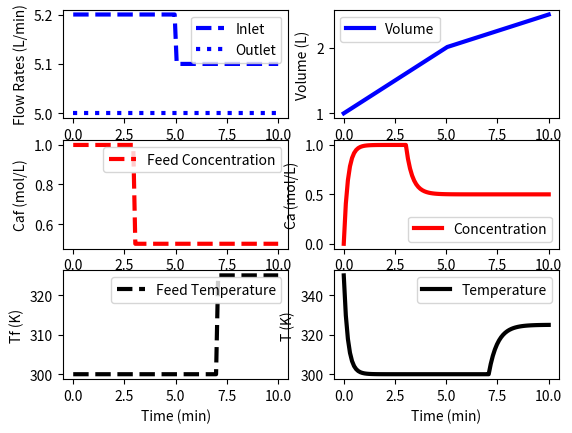

This chart was generated by the following Python code:
import numpy as np
import matplotlib.pyplot as plt
from scipy.integrate import odeint


# define mixing model
def vessel(x, t, q, qf, Caf, Tf):
    # Inputs (4):
    # qf  = Inlet Volumetric Flowrate (L/min)
    # q   = Outlet Volumetric Flowrate (L/min)
    # Caf = Feed Concentration (mol/L)
    # Tf  = Feed Temperature (K)

    # States (3):
    # Volume (L)
    V = x[0]
    # Concentration of A (mol/L)
    Ca = x[1]
    # Temperature (K)
    T = x[2]

    # Parameters:
    # Reaction
    rA = 0  # A物质蔗糖的反应速率

    # Mass balance: volume derivative
    dVdt = qf - q   # dVdt是变量名称, 不是导数

    # Species balance: concentration derivative
    # Chain rule: d(V*Ca)/dt = Ca * dV/dt + V * dCa/dt

    # 以变量 dCadt代表 dCa / dt, dVdt代表dV / dt
    # d(V * Ca) / dt = Ca * dVdt + V * dCadt

    # d(V * Ca) / dt, 用qf * Caf - q * Ca近似, v对时间t的倒数是 体积流量q
    # qf, Caf, q, Ca 都在随时变化，但可以用微小时间区间△t的初始值代表整个△t区间的值, 积分原理
    # qf * Caf - q * Ca = Ca * dVdt + V * dCadt

    # 两边同除以V, 并额外减掉一个反应消耗量 rA（上述推导只是进出口引起的）
    dCadt = (qf * Caf - q * Ca) / V - rA - (Ca * dVdt / V)

    # Energy balance: temperature derivative
    # 内能可用 c ρ V T 表示，水溶液的密度ρ假设不变为常数, 热容c不变, 内能变化就是d(V*T)/dt
    # Chain rule: d(V*T)/dt = T * dV/dt + V * dT/dt

    # 和前述类似，d(V*T)/dt 用微小时间区间△t的初始值代表整个△t区间的值, 积分原理, 为 qf * Tf - q * T
    dTdt = (qf * Tf - q * T) / V - (T * dVdt / V)

    # Return derivatives
    return [dVdt, dCadt, dTdt]


# Initial Conditions for the States
V0 = 1.0
Ca0 = 0.0
T0 = 350.0
y0 = [V0, Ca0, T0]

# Time Interval (min)
t = np.linspace(0, 10, 100)

# Inlet Volumetric Flowrate (L/min)
qf = np.ones(len(t)) * 5.2
qf[50:] = 5.1

# Outlet Volumetric Flowrate (L/min)
q = np.ones(len(t)) * 5.0

# Feed Concentration (mol/L)
Caf = np.ones(len(t)) * 1.0
Caf[30:] = 0.5

# Feed Temperature (K)
Tf = np.ones(len(t)) * 300.0
Tf[70:] = 325.0

# Storage for results
V = np.ones(len(t)) * V0
Ca = np.ones(len(t)) * Ca0
T = np.ones(len(t)) * T0

# Loop through each time step
for i in range(len(t) - 1):
    # Simulate
    inputs = (q[i], qf[i], Caf[i], Tf[i])
    ts = [t[i], t[i + 1]]
    y = odeint(vessel, y0, ts, args=inputs)
    # Store results
    V[i + 1] = y[-1][0]
    Ca[i + 1] = y[-1][1]
    T[i + 1] = y[-1][2]
    # Adjust initial condition for next loop
    y0 = y[-1]

# Construct results and save data file
data = np.vstack((t, qf, q, Tf, Caf, V, Ca, T))  # vertical stack
data = data.T  # transpose data
np.savetxt('data.txt', data, delimiter=',')  # data.txt数据保存到 同目录

# Plot the inputs and results
plt.figure()

plt.subplot(3, 2, 1)
plt.plot(t, qf, 'b--', linewidth=3)
plt.plot(t, q, 'b:', linewidth=3)
plt.ylabel('Flow Rates (L/min)')
plt.legend(['Inlet', 'Outlet'], loc='best')

plt.subplot(3, 2, 3)
plt.plot(t, Caf, 'r--', linewidth=3)
plt.ylabel('Caf (mol/L)')
plt.legend(['Feed Concentration'], loc='best')

plt.subplot(3, 2, 5)
plt.plot(t, Tf, 'k--', linewidth=3)
plt.ylabel('Tf (K)')
plt.legend(['Feed Temperature'], loc='best')
plt.xlabel('Time (min)')

plt.subplot(3, 2, 2)
plt.plot(t, V, 'b-', linewidth=3)
plt.ylabel('Volume (L)')
plt.legend(['Volume'], loc='best')

plt.subplot(3, 2, 4)
plt.plot(t, Ca, 'r-', linewidth=3)
plt.ylabel('Ca (mol/L)')
plt.legend(['Concentration'], loc='best')

plt.subplot(3, 2, 6)
plt.plot(t, T, 'k-', linewidth=3)
plt.ylabel('T (K)')
plt.legend(['Temperature'], loc='best')
plt.xlabel('Time (min)')

plt.show()
